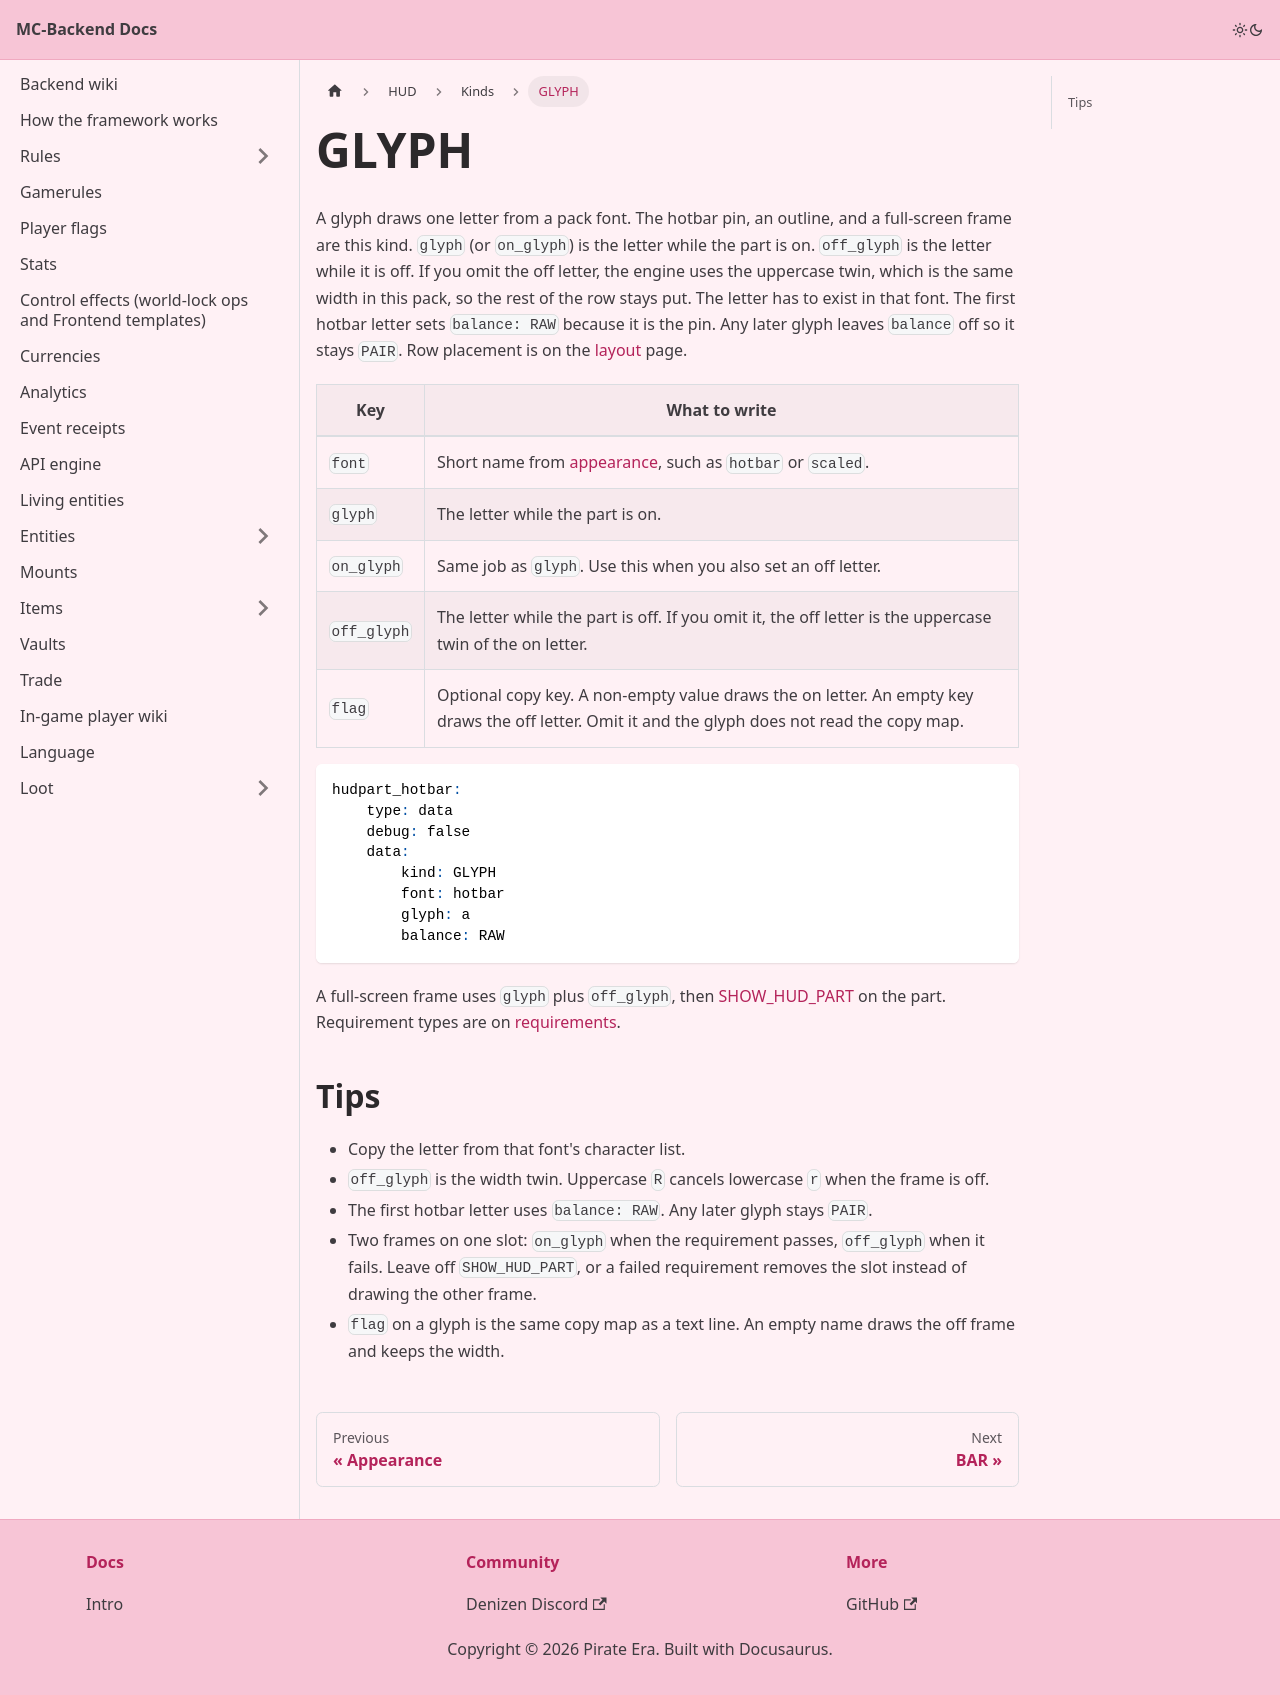

repository: Pirate-Era-Network/MC-Backend-Docs · page: hud/kinds/glyph.html · generator: docusaurus

---
sidebar_position: 1
---

# GLYPH

A glyph draws one letter from a pack font. The hotbar pin, an outline, and a full-screen frame are this kind. `glyph` (or `on_glyph`) is the letter while the part is on. `off_glyph` is the letter while it is off. If you omit the off letter, the engine uses the uppercase twin, which is the same width in this pack, so the rest of the row stays put. The letter has to exist in that font. The first hotbar letter sets `balance: RAW` because it is the pin. Any later glyph leaves `balance` off so it stays `PAIR`. Row placement is on the [layout](../layout.md) page.

| Key | What to write |
| --- | --- |
| `font` | Short name from [appearance](../appearance.md), such as `hotbar` or `scaled`. |
| `glyph` | The letter while the part is on. |
| `on_glyph` | Same job as `glyph`. Use this when you also set an off letter. |
| `off_glyph` | The letter while the part is off. If you omit it, the off letter is the uppercase twin of the on letter. |
| `flag` | Optional copy key. A non-empty value draws the on letter. An empty key draws the off letter. Omit it and the glyph does not read the copy map. |

```yaml
hudpart_hotbar:
    type: data
    debug: false
    data:
        kind: GLYPH
        font: hotbar
        glyph: a
        balance: RAW
```

A full-screen frame uses `glyph` plus `off_glyph`, then [SHOW_HUD_PART](../operations/show-hud-part.md) on the part. Requirement types are on [requirements](../../mechanics/requirements.md).

## Tips

- Copy the letter from that font's character list.
- `off_glyph` is the width twin. Uppercase `R` cancels lowercase `r` when the frame is off.
- The first hotbar letter uses `balance: RAW`. Any later glyph stays `PAIR`.
- Two frames on one slot: `on_glyph` when the requirement passes, `off_glyph` when it fails. Leave off `SHOW_HUD_PART`, or a failed requirement removes the slot instead of drawing the other frame.
- `flag` on a glyph is the same copy map as a text line. An empty name draws the off frame and keeps the width.
